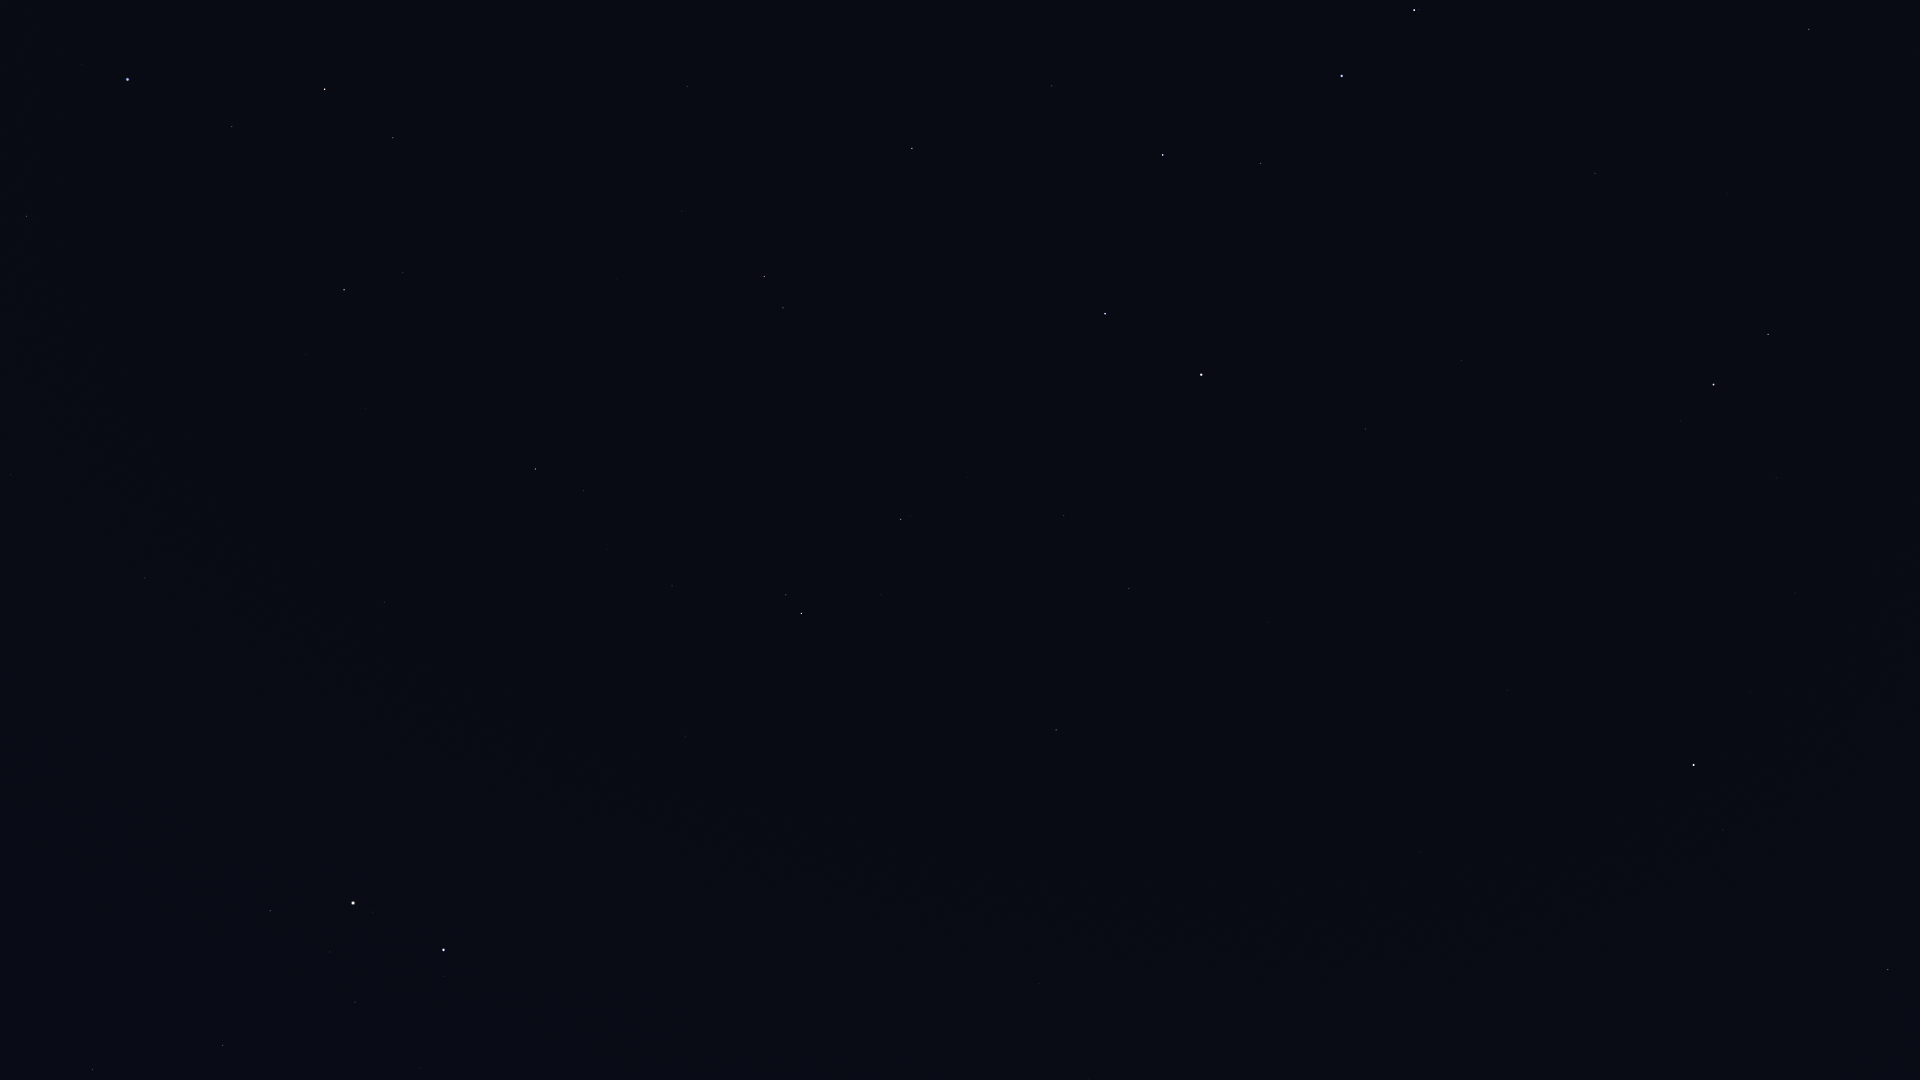

Data behind this chart, as committed beside it:
Star_ID, Name, X, Y
25110, HIP 25110, 1520, 921
30060, HIP 30060, 1089, 1079
33449, HIP 33449, 1039, 984
34693, HIP 34693, 420, 1068
35350, HIP 35350, 92, 1070
35550, HIP 35550, 223, 1046
36046, HIP 36046, 355, 1002
36145, HIP 36145, 825, 937
36850, Castor, 444, 950
36962, HIP 36962, 330, 952
37740, HIP 37740, 270, 911
37826, Pollux, 353, 903
40167, Tegmine, 114, 757
40687, Násti, 1071, 761
40843, HIP 40843, 337, 729
40881, Piautos, 265, 722
41075, Alsciaukat, 685, 736
41704, Muscida, 1056, 730
42446, Gakyid, 18, 591
42556, Meleph, 173, 606
42806, Asellus Borealis, 219, 597
42911, Asellus Australis, 145, 578
43587, Copernicus, 379, 573
43674, Stribor, 483, 583
44066, Acubens, 11, 475
44127, Talitha, 801, 614
44248, HIP 44248, 672, 586
44471, Alkaphrah, 786, 595
44700, HIP 44700, 607, 549
44946, Nahn, 257, 463
45688, HIP 45688, 583, 491
45860, HIP 45860, 535, 469
46471, Intercrus, 774, 499
46750, Alterf, 305, 355
46952, HIP 46952, 592, 425
47087, Illyrian, 561, 408
47508, Subra, 26, 217
48455, Rasalas, 403, 273
49593, HIP 49593, 616, 280
49669, Regulus, 127, 80
50335, Adhafera, 393, 138
50372, Tania Borealis, 783, 308
50583, Algieba, 325, 89
50801, Tania Australis, 764, 277
51233, HIP 51233, 682, 211
53229, Praecipua, 687, 86
53721, Chalawan, 816, 134
53910, Merak, 1105, 314
54061, Dubhe, 1201, 375
54539, HIP 54539, 912, 148
56211, Giausar, 1365, 429
57399, Taiyangshou, 1052, 86
57820, Aniara, 1217, 220
58001, Phecda, 1163, 155
58952, Tonatiuh, 1516, 513
59774, Megrez, 1260, 163
61177, Funi, 1515, 449
61281, HIP 61281, 1461, 360
62423, Tianyi, 1451, 289
62956, Alioth, 1342, 76
... 10 more rows
